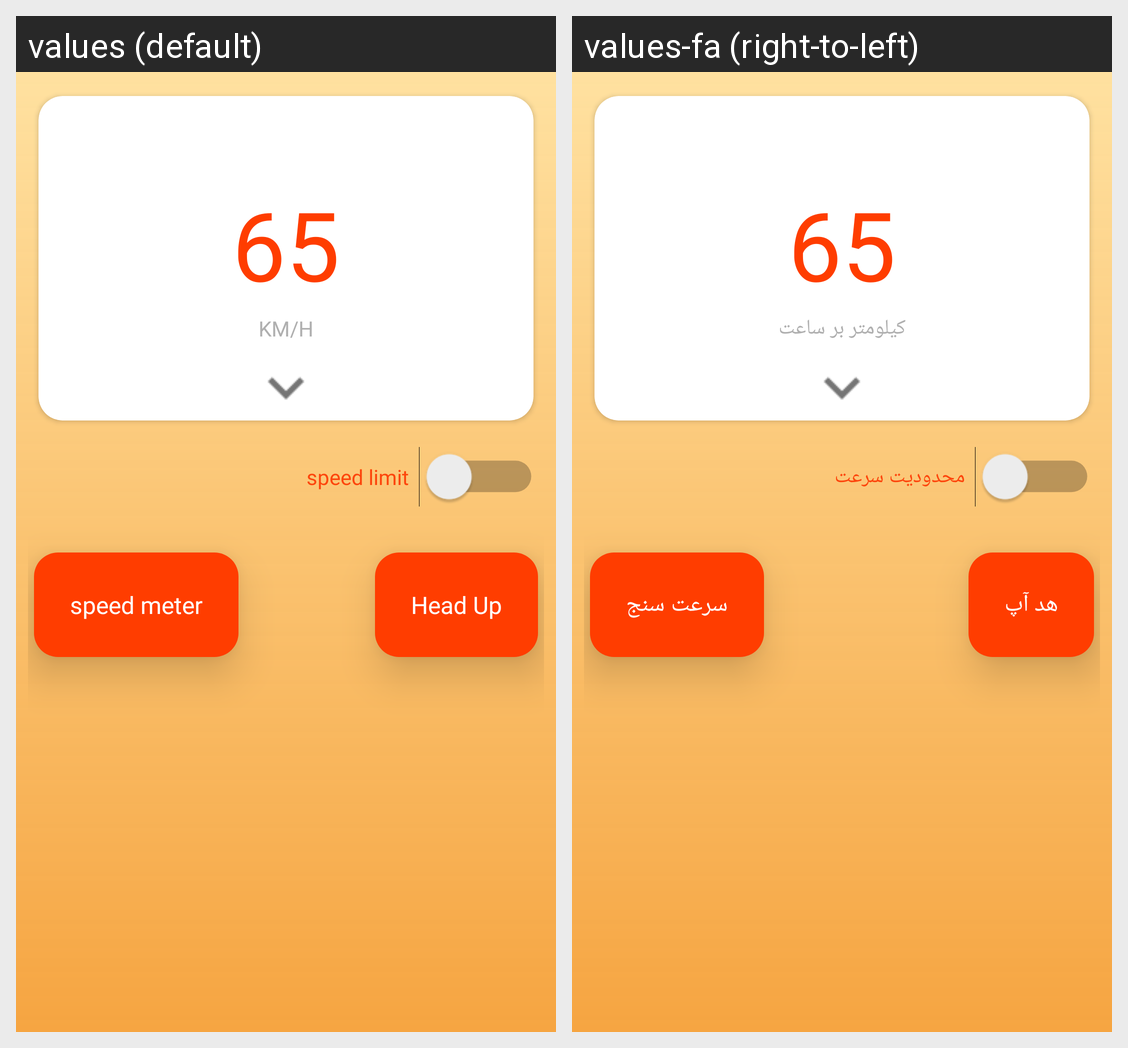

The same Android screen rendered under two of its app's locales, left to right. List the strings drawn on it with the default value and each locale's translation.
Android screen res/layout/fragment_speed_meter_intro.xml rendered under 2 locales, left to right: values (default), values-fa (right-to-left). Device: Nexus 5 (rendered at 1080×1920; each locale shown at half size, 540×960, under a caption strip naming it); theme AppTheme.
Strings drawn on this screen, with the default value and each locale's value (text and hints the layout hard-codes, and strings that could not be matched under every locale, appear in the picture but are not listed):

speed_rate
  values: KM/H
  values-fa: کیلومتر بر ساعت

app_name
  values: speed meter
  values-fa: سرعت سنج

head_up
  values: Head Up
  values-fa: هد آپ

without_limit
  values: speed limit
  values-fa: محدودیت سرعت
